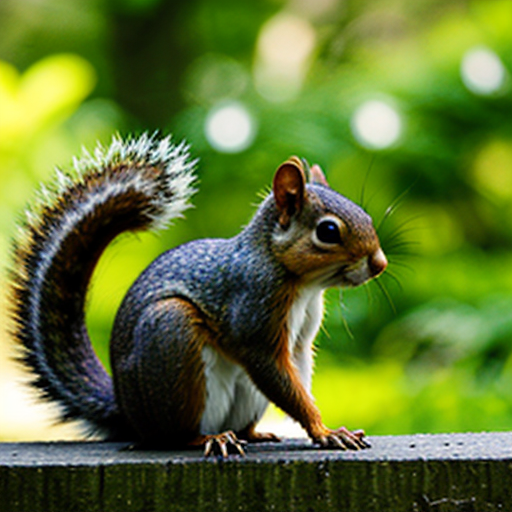
Generation parameters embedded in this image by AUTOMATIC1111 Stable Diffusion web UI or a fork of it (Forge, ...) (PNG 'parameters' text chunk):
squirrel
Negative prompt: people, person, men, women
Steps: 16, Sampler: DPM++ 2M, Schedule type: Karras, CFG scale: 7, Seed: 2801880257, Size: 512x512, Model hash: 62bb78983a, Model: epicphotogasm_lastUnicorn, VAE hash: 235745af8d, VAE: vae-ft-mse-840000-ema-pruned.ckpt, Version: v1.10.1